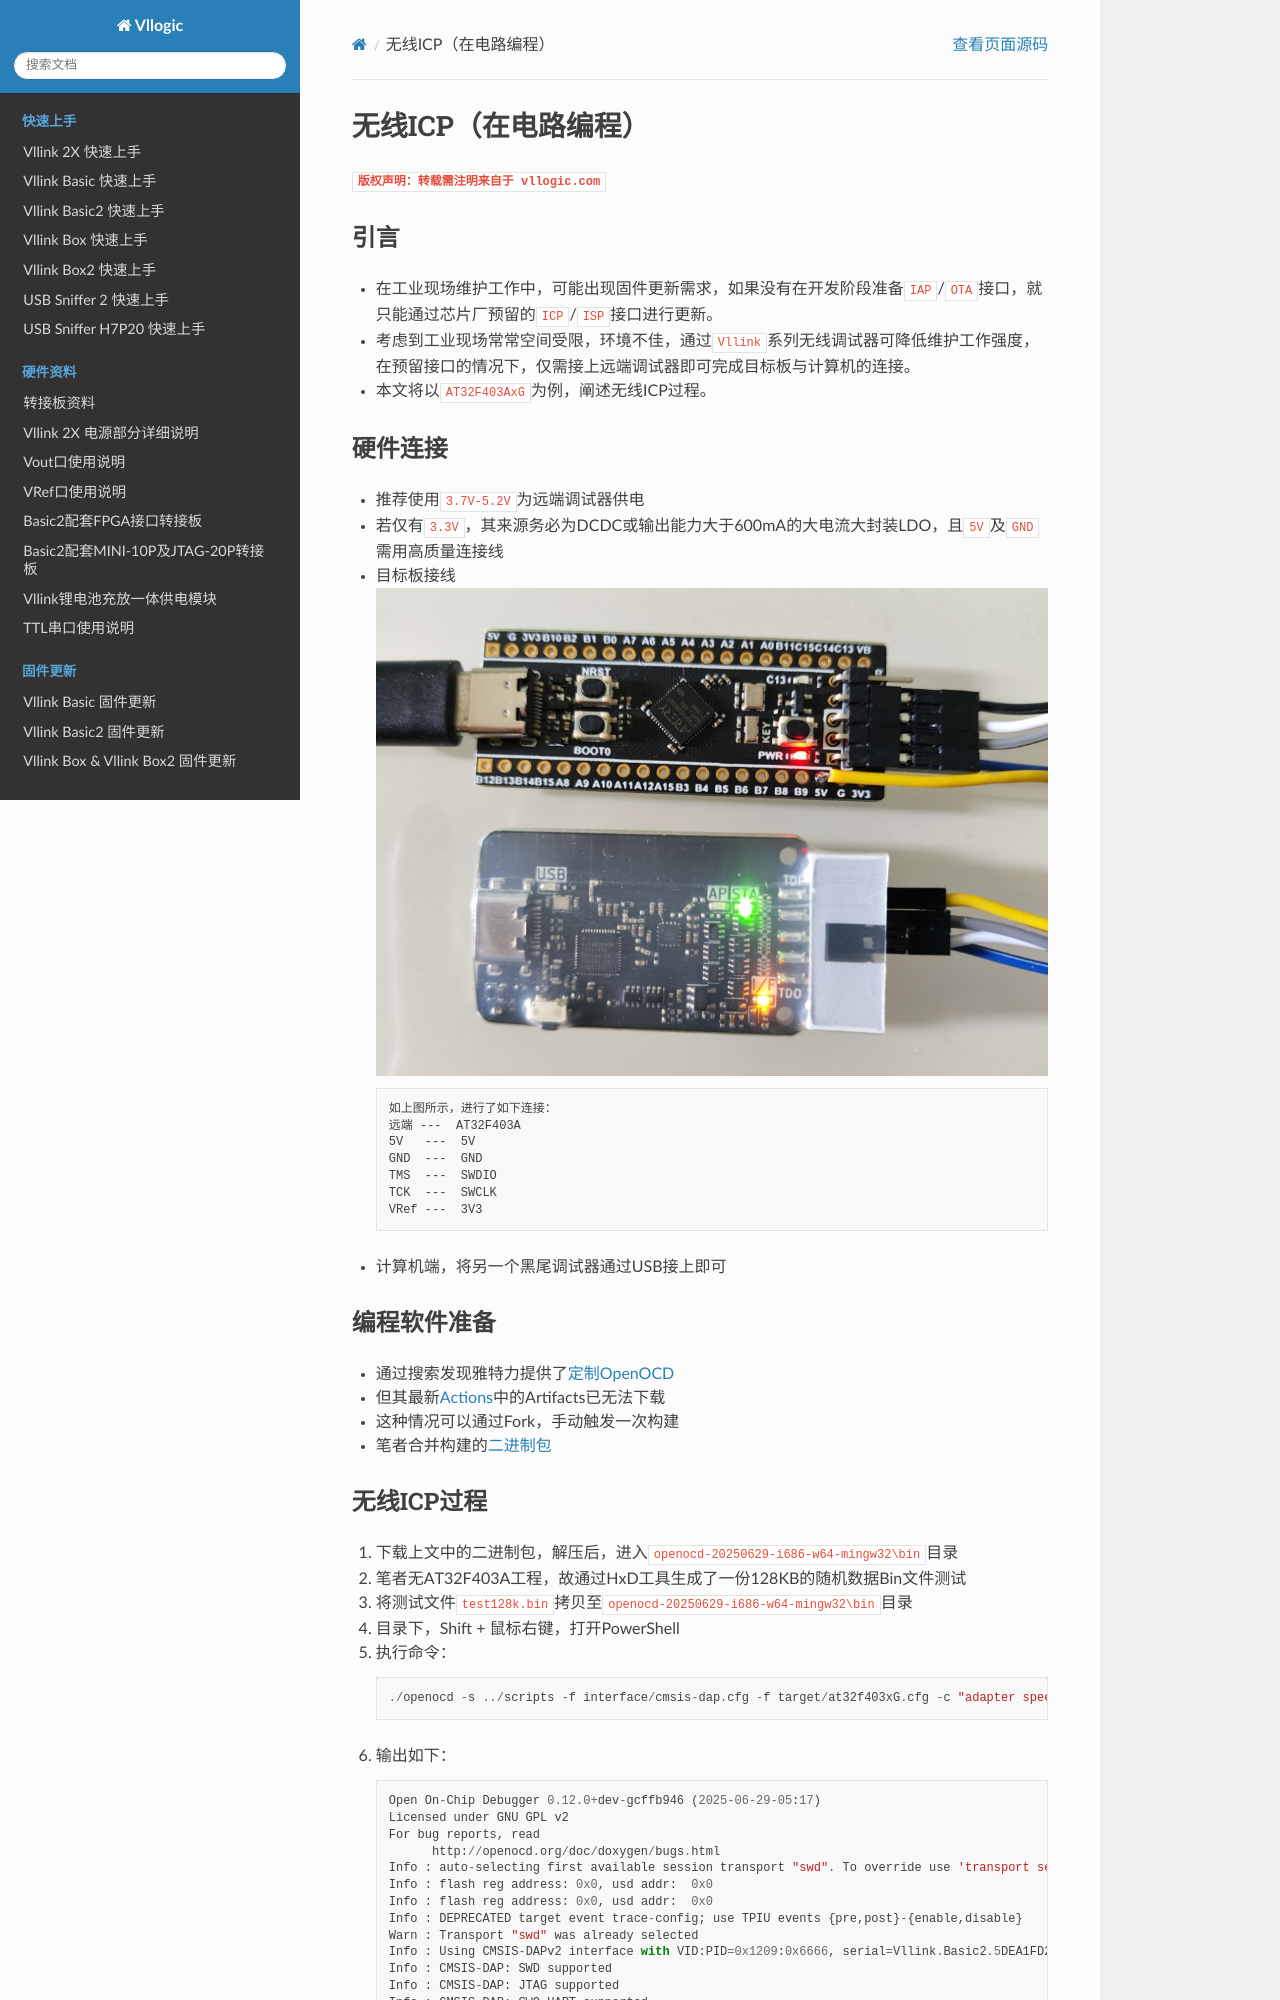

repository: vllogic/vllogic.github.io · page: example/wireless_icp.html · generator: sphinx

# 无线ICP（在电路编程）

**`版权声明：转载需注明来自于 vllogic.com `**

## 引言
* 在工业现场维护工作中，可能出现固件更新需求，如果没有在开发阶段准备`IAP`/`OTA`接口，就只能通过芯片厂预留的`ICP`/`ISP`接口进行更新。
* 考虑到工业现场常常空间受限，环境不佳，通过`Vllink`系列无线调试器可降低维护工作强度，在预留接口的情况下，仅需接上远端调试器即可完成目标板与计算机的连接。
* 本文将以`AT32F403AxG`为例，阐述无线ICP过程。

## 硬件连接
* 推荐使用`3.7V-5.2V`为远端调试器供电
* 若仅有`3.3V`，其来源务必为DCDC或输出能力大于600mA的大电流大封装LDO，且`5V`及`GND`需用高质量连接线
* 目标板接线
  ![](../_static/picture/wireless_icp_at32f403a.png)
   ```
   如上图所示，进行了如下连接：
   远端 ---  AT32F403A
   5V   ---  5V
   GND  ---  GND
   TMS  ---  SWDIO
   TCK  ---  SWCLK
   VRef ---  3V3
   ```
* 计算机端，将另一个黑尾调试器通过USB接上即可

## 编程软件准备
* 通过搜索发现雅特力提供了[定制OpenOCD](https://github.com/ArteryTek/openocd)
* 但其最新[Actions](https://github.com/ArteryTek/openocd/actions/runs/7520365309)中的Artifacts已无法下载
* 这种情况可以通过Fork，手动触发一次构建
* 笔者合并构建的[二进制包](https://github.com/vllogic/openocd_cmsis-dap_v2/releases/tag/20250629)
